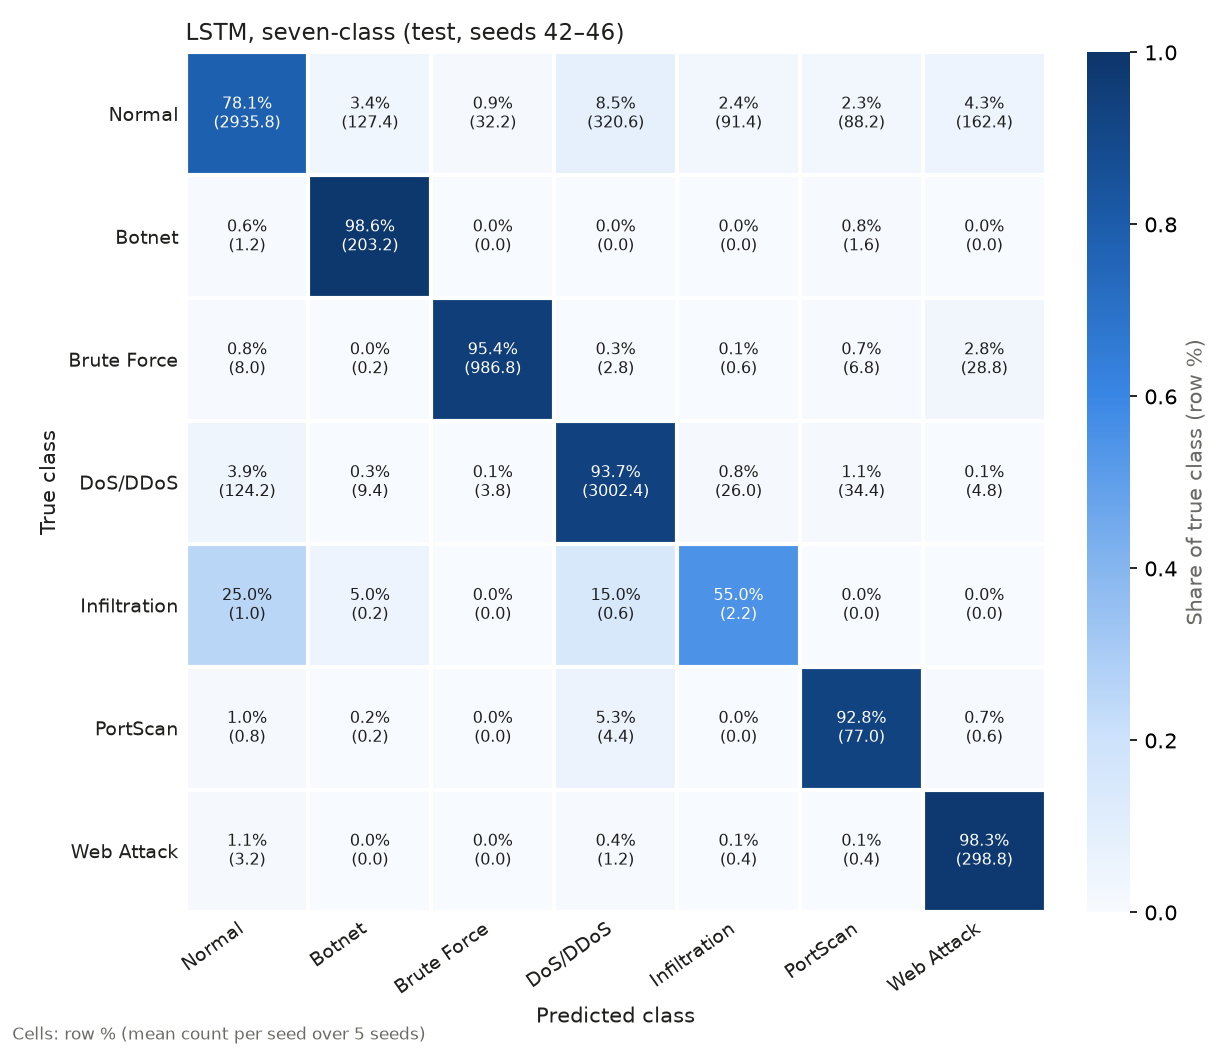

Data behind this chart, as committed beside it:
true, Normal, Botnet, Brute Force, DoS/DDoS, Infiltration, PortScan, Web Attack
Normal, 14679, 637, 161, 1603, 457, 441, 812
Botnet, 6, 1016, 0, 0, 0, 8, 0
Brute Force, 40, 1, 4934, 14, 3, 34, 144
DoS/DDoS, 621, 47, 19, 15012, 130, 172, 24
Infiltration, 5, 1, 0, 3, 11, 0, 0
PortScan, 4, 1, 0, 22, 0, 385, 3
Web Attack, 16, 0, 0, 6, 2, 2, 1494
